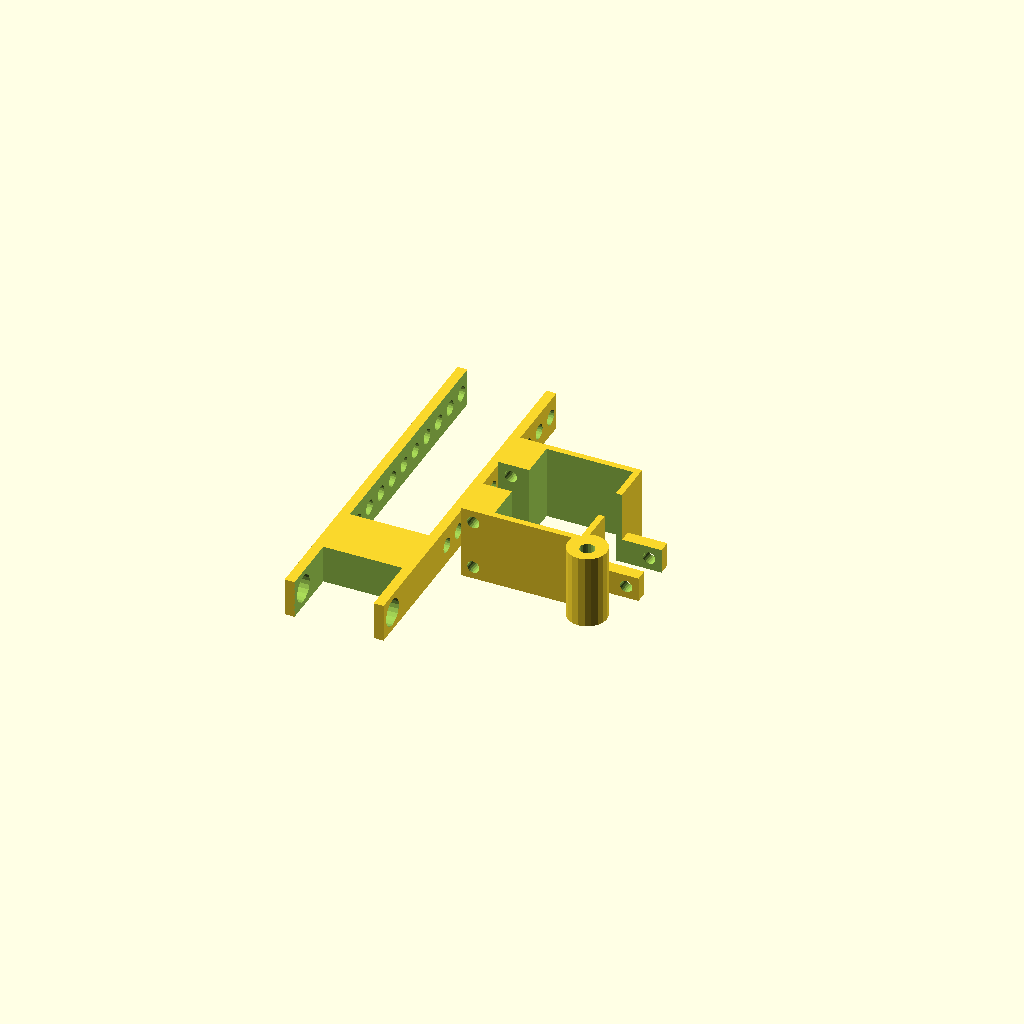
Cell 1: rendered with the file's own defaults.
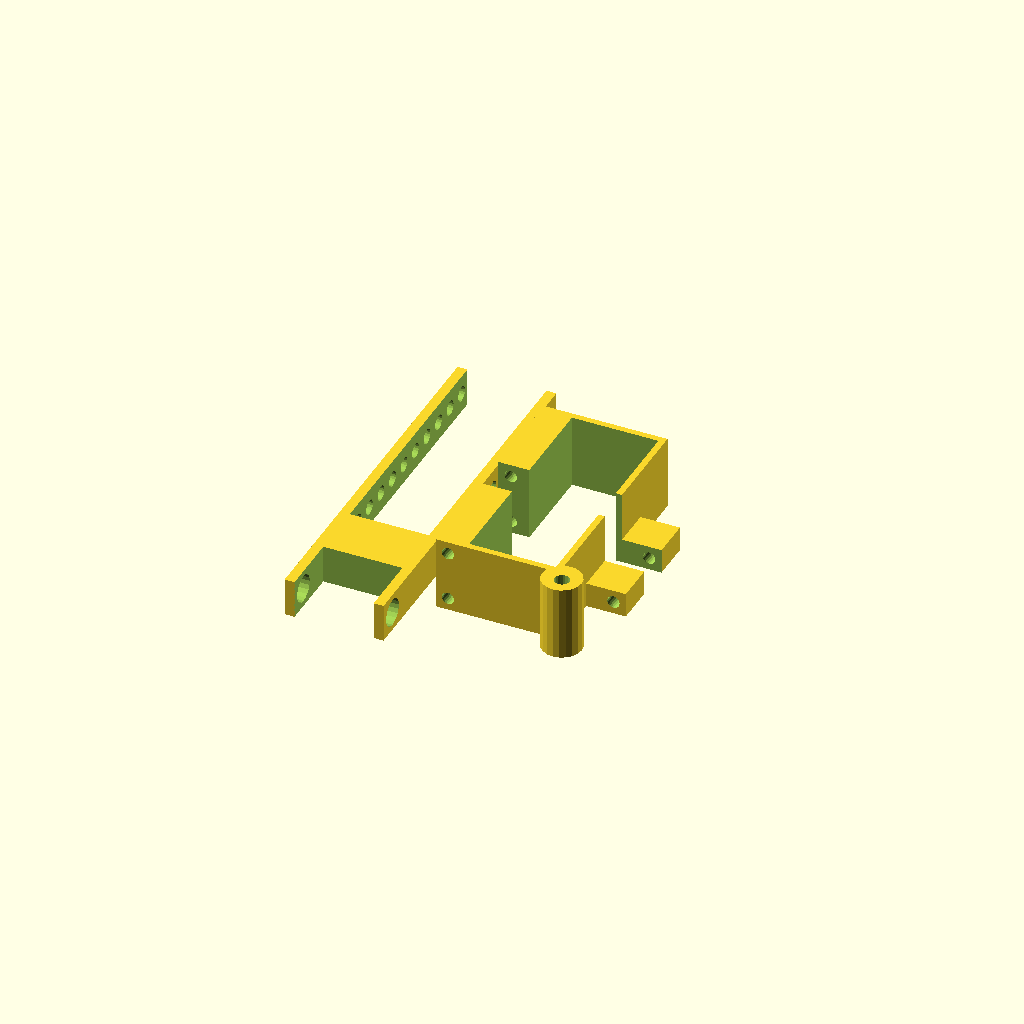
Cell 2: the same model with PedFrameDepth = 88.
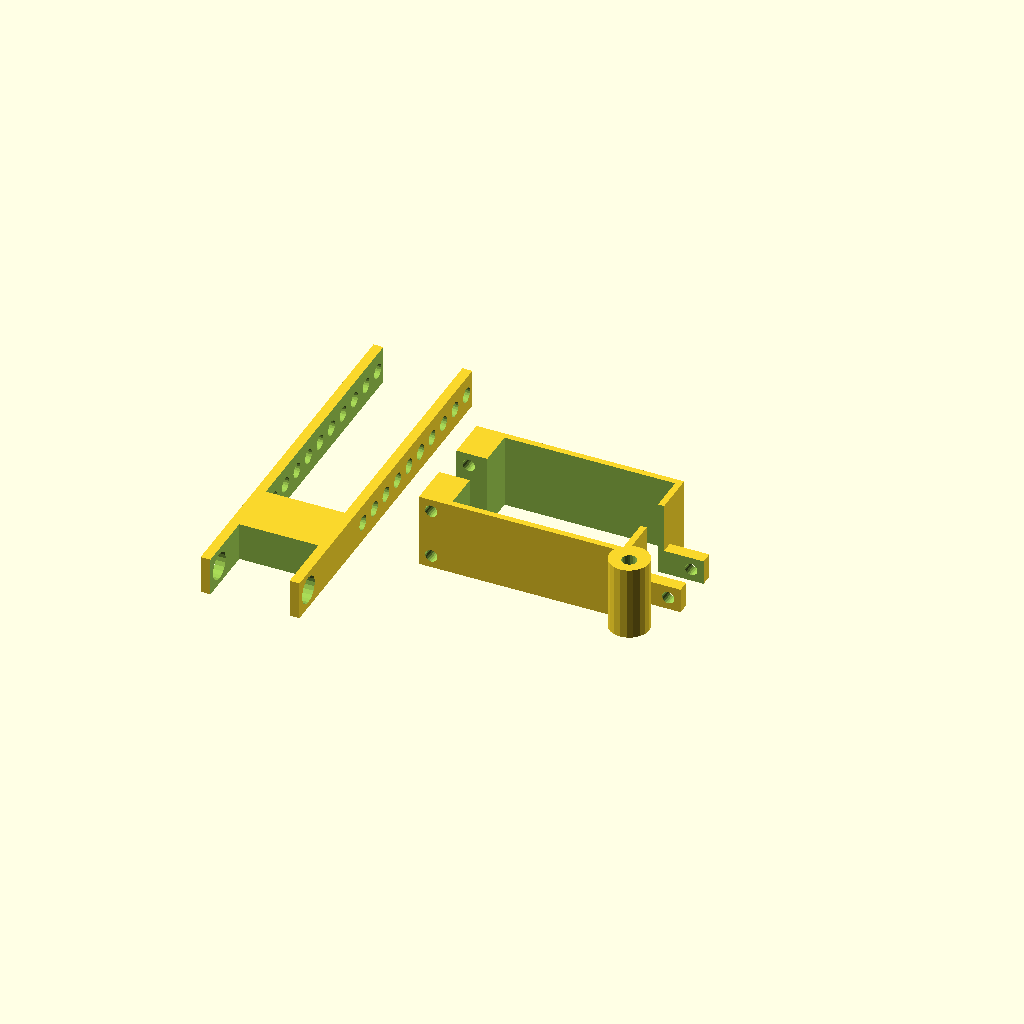
Cell 3 — PedFrameWidth set to 68, the other parameters unchanged.
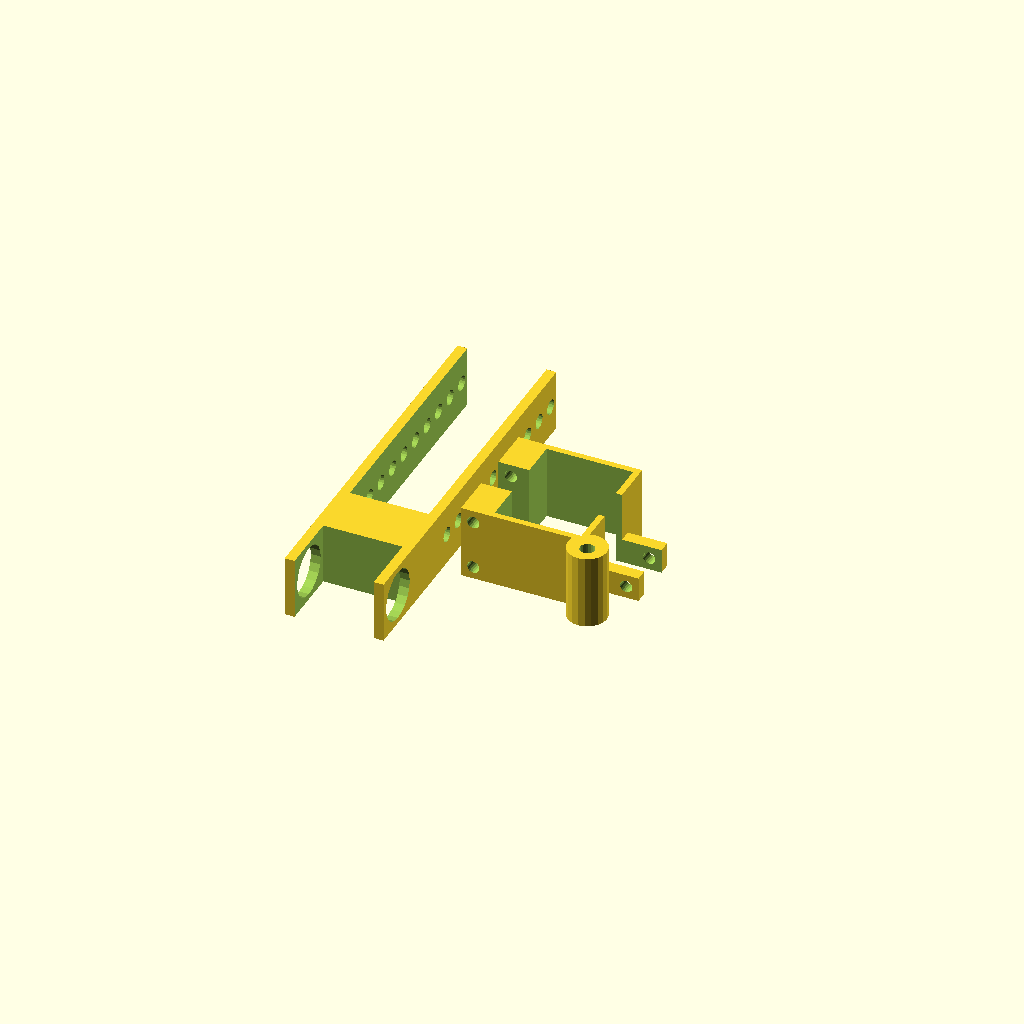
Cell 4 — PushRodDiameter set to 19, the other parameters unchanged.
All cells are drawn from one camera (rotation 55°, 0°, 25°, orthographic, colour scheme Cornfield), so only the parameter changes between them.
OpenSCAD source file inputs/thingiverse/thing-248299/Pedal_Mod_for_Grand_Piano_part_1_of_2_-_Push_Rod_Brackets/Grand_Piano_Pedal_Mod_Push_Rod_Clamp.scad:



//Depth of the pedal frame in mm
PedFrameDepth=44;

//Width of the pedal fram in mm
PedFrameWidth=34;

//Diameter of push-rod in mm. Minimum of 4mm and maximum of 10mm reccommended.
PushRodDiameter=9.5;

/*[hidden]*/

PushRodRad=PushRodDiameter/2;


/*
Hardware for connecting support arm to clamp: 5mm x 40mm bolt + 5mm lock-nut

Hardware for clamp: two 4mm bolts longer than the frame depth by 10mm + two 4mm lock-nuts

!!! use a 4mm diameter or larger push-rod !!!

*/

$fn=20;


//main body for clamp
difference(){
	union(){
		cube([PedFrameWidth+6,PedFrameDepth+6,30],center=true);
		//cylinder to provide strength at base of support-arm
		translate([(PedFrameWidth+3)/2+4,-((PedFrameDepth+6)/2+3),0])cylinder(r=8,h=30,center=true);
		//blocks for bolts
		translate([-(((PedFrameWidth+6)/2)+5),0,0])cube([10,PedFrameDepth+6,30],center=true);

		translate([(((PedFrameWidth+6)/2)+8),0,-10])cube([16,(PedFrameDepth+6)/2,10],center=true);
	}
	
	//negative space to form clamp interior
	cube([PedFrameWidth+1,PedFrameDepth+1,32],center=true);

	//negative space to separate clamp into two pieces
	cube([PedFrameWidth+40,15,33],center=true);

	//hole for bolt to connect support-arm for push rod
	translate([(PedFrameWidth+6)/2+3,-((PedFrameDepth+6)/2+4),0])cylinder(r=3,h=32,center=true);

	//holes for clamp-bolts
	translate([-(((PedFrameWidth+6)/2)+5),0,10])rotate([90,0,0])cylinder(r=2.5,h=PedFrameDepth+8,center=true);
	translate([-(((PedFrameWidth+6)/2)+5),0,-10])rotate([90,0,0])cylinder(r=2.5,h=PedFrameDepth+8,center=true);
	translate([(((PedFrameWidth+6)/2)+11),0,-10])rotate([90,0,0])cylinder(r=2.5,h=PedFrameDepth,center=true);
}


//support-arm for push-rod mount

difference(){
	//main bar
	translate([-((PedFrameWidth)+24),0,-(15-((PushRodDiameter+6)/2))])cube([40,150,PushRodDiameter+6],center=true);

	//hole for push-rod
	translate([-((PedFrameWidth)+24),-(75-(PushRodRad+3)),-(15-((PushRodDiameter+6)/2))])rotate([0,90,0])cylinder(r=PushRodRad+0.75,h=42,center=true);

	//negative space to slide over support-arm connector
	translate([-((PedFrameWidth)+24),48,-(15-((PushRodDiameter+6)/2))])cube([32,150,PushRodDiameter+8],center=true);

	//negative space between push-rod guides
	translate([-((PedFrameWidth)+24),-75,-(15-((PushRodDiameter+6)/2))])cube([32,50,PushRodDiameter+8],center=true);

	//holes for connecting bolt
	translate([-((PedFrameWidth)+24),70,-(15-((PushRodDiameter+6)/2))])rotate([0,90,0])cylinder(r=3,h=42,center=true);
	translate([-((PedFrameWidth)+24),60,-(15-((PushRodDiameter+6)/2))])rotate([0,90,0])cylinder(r=3,h=42,center=true);
	translate([-((PedFrameWidth)+24),50,-(15-((PushRodDiameter+6)/2))])rotate([0,90,0])cylinder(r=3,h=42,center=true);
	translate([-((PedFrameWidth)+24),40,-(15-((PushRodDiameter+6)/2))])rotate([0,90,0])cylinder(r=3,h=42,center=true);
	translate([-((PedFrameWidth)+24),30,-(15-((PushRodDiameter+6)/2))])rotate([0,90,0])cylinder(r=3,h=42,center=true);
	translate([-((PedFrameWidth)+24),20,-(15-((PushRodDiameter+6)/2))])rotate([0,90,0])cylinder(r=3,h=42,center=true);
	translate([-((PedFrameWidth)+24),10,-(15-((PushRodDiameter+6)/2))])rotate([0,90,0])cylinder(r=3,h=42,center=true);
	translate([-((PedFrameWidth)+24),0,-(15-((PushRodDiameter+6)/2))])rotate([0,90,0])cylinder(r=3,h=42,center=true);
	translate([-((PedFrameWidth)+24),-10,-(15-((PushRodDiameter+6)/2))])rotate([0,90,0])cylinder(r=3,h=42,center=true);
	translate([-((PedFrameWidth)+24),-20,-(15-((PushRodDiameter+6)/2))])rotate([0,90,0])cylinder(r=3,h=42,center=true);
}
Parameter table extracted from the source (name, type, default, range or options):
PedFrameDepth: number, default 44
PedFrameWidth: number, default 34
PushRodDiameter: number, default 9.5
